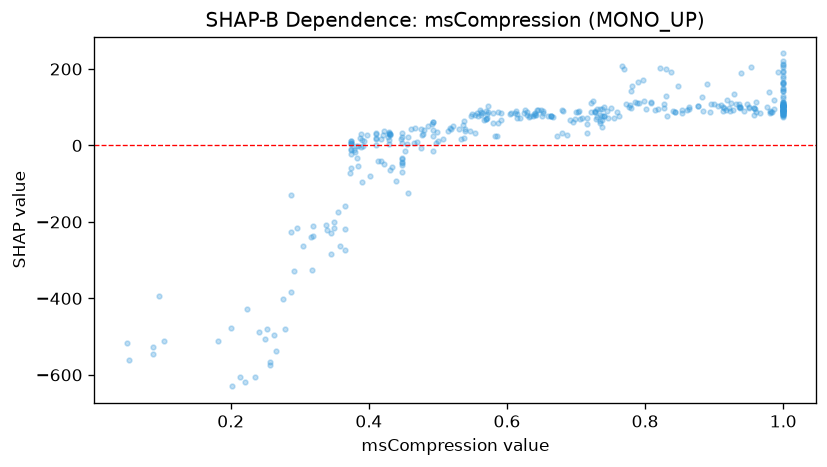

Source data for this figure (header and first rows):
feature_value, shap_value
1.0, 148.2
0.924, 110.9
0.629, 87.01
0.25, -505.4
0.734, 57.81
0.433, -56.85
0.422, 37.94
0.517, 44.89
1.0, 80.51
0.692, 65.41
0.741, 77.88
1.0, 87.81
1.0, 195.3
0.448, -52.42
0.738, 67.47
0.493, 62.59
0.614, 72.35
0.927, 93.91
0.664, 77.44
0.374, 5.451
0.266, -537.4
0.716, 54.85
1.0, 88.95
0.844, 87.02
0.943, 90.53
0.587, 58.95
0.539, 37.09
0.913, 101.2
0.557, 83.58
0.411, 29.38
0.801, 94.6
1.0, 181.7
0.428, 21.53
0.374, 6.172
0.417, -41.31
0.485, 50.19
0.637, 76.13
1.0, 92.21
0.338, -208.5
0.735, 78.62
0.958, 98.94
0.641, 78.76
0.746, 71.92
0.976, 101.6
0.951, 101.7
1.0, 124.3
1.0, 102.7
0.89, 160.2
0.767, 206.6
0.937, 98.43
0.319, -235.7
0.582, 23.76
0.822, 201.9
0.515, 37.2
0.398, 27.69
1.0, 103.6
0.894, 86.33
0.374, 5.047
0.808, 110.5
0.563, 78.54
... 328 more rows
